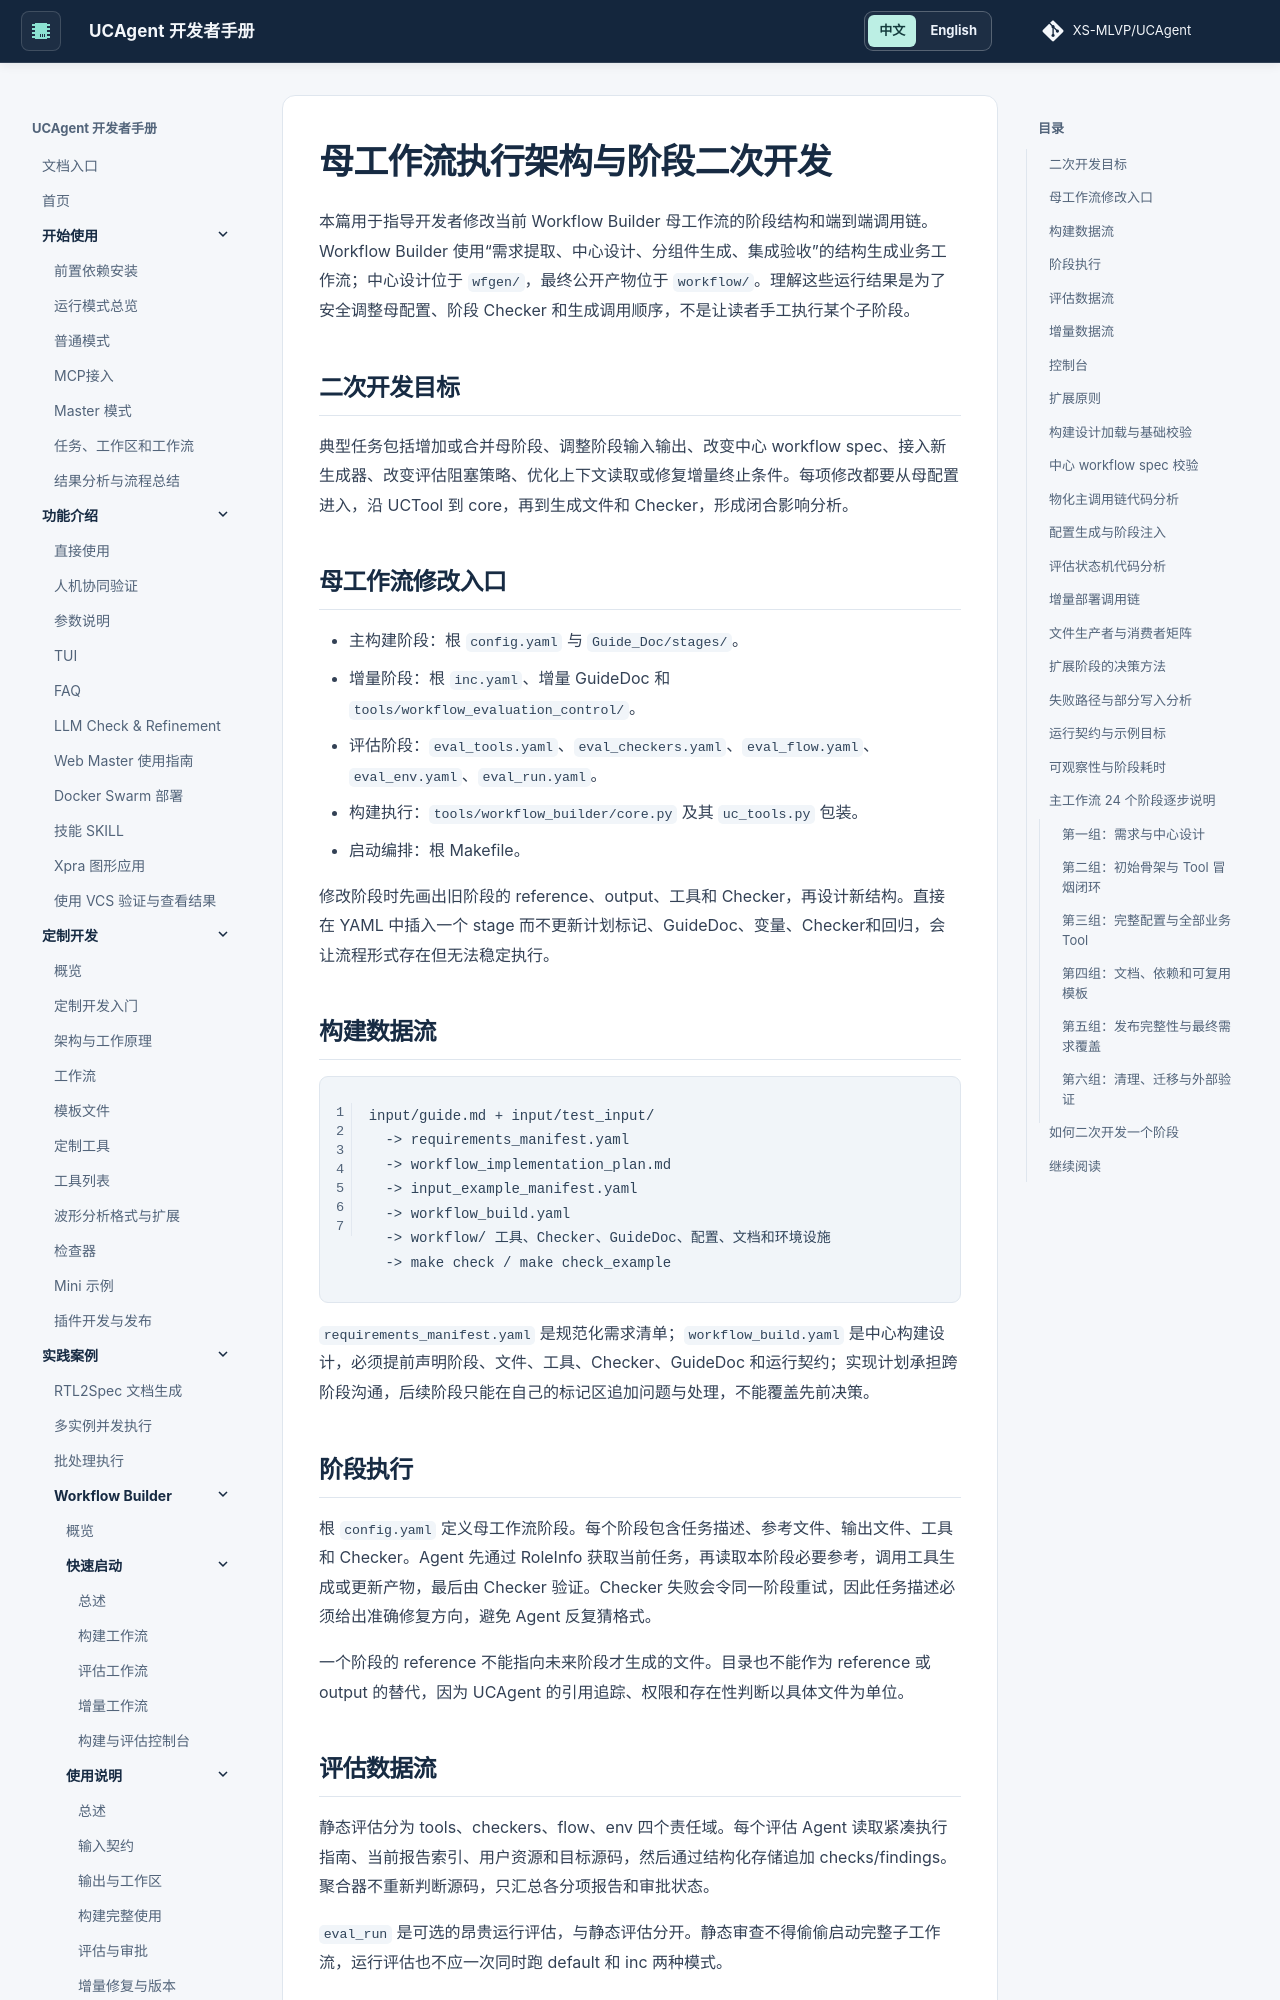

repository: XS-MLVP/UCAgent · page: content/04_case/03_workflow_builder/03_develop/01_workflow/index.html · generator: mkdocs


# 母工作流执行架构与阶段二次开发

本篇用于指导开发者修改当前 Workflow Builder 母工作流的阶段结构和端到端调用链。Workflow Builder 使用“需求提取、中心设计、分组件生成、集成验收”的结构生成业务工作流；中心设计位于 `wfgen/`，最终公开产物位于 `workflow/`。理解这些运行结果是为了安全调整母配置、阶段 Checker 和生成调用顺序，不是让读者手工执行某个子阶段。

## 二次开发目标

典型任务包括增加或合并母阶段、调整阶段输入输出、改变中心 workflow spec、接入新生成器、改变评估阻塞策略、优化上下文读取或修复增量终止条件。每项修改都要从母配置进入，沿 UCTool 到 core，再到生成文件和 Checker，形成闭合影响分析。

## 母工作流修改入口

- 主构建阶段：根 `config.yaml` 与 `Guide_Doc/stages/`。
- 增量阶段：根 `inc.yaml`、增量 GuideDoc 和 `tools/workflow_evaluation_control/`。
- 评估阶段：`eval_tools.yaml`、`eval_checkers.yaml`、`eval_flow.yaml`、`eval_env.yaml`、`eval_run.yaml`。
- 构建执行：`tools/workflow_builder/core.py` 及其 `uc_tools.py` 包装。
- 启动编排：根 Makefile。

修改阶段时先画出旧阶段的 reference、output、工具和 Checker，再设计新结构。直接在 YAML 中插入一个 stage 而不更新计划标记、GuideDoc、变量、Checker和回归，会让流程形式存在但无法稳定执行。

## 构建数据流

```text
input/guide.md + input/test_input/
  -> requirements_manifest.yaml
  -> workflow_implementation_plan.md
  -> input_example_manifest.yaml
  -> workflow_build.yaml
  -> workflow/ 工具、Checker、GuideDoc、配置、文档和环境设施
  -> make check / make check_example
```

`requirements_manifest.yaml` 是规范化需求清单；`workflow_build.yaml` 是中心构建设计，必须提前声明阶段、文件、工具、Checker、GuideDoc 和运行契约；实现计划承担跨阶段沟通，后续阶段只能在自己的标记区追加问题与处理，不能覆盖先前决策。

## 阶段执行

根 `config.yaml` 定义母工作流阶段。每个阶段包含任务描述、参考文件、输出文件、工具和 Checker。Agent 先通过 RoleInfo 获取当前任务，再读取本阶段必要参考，调用工具生成或更新产物，最后由 Checker 验证。Checker 失败会令同一阶段重试，因此任务描述必须给出准确修复方向，避免 Agent 反复猜格式。

一个阶段的 reference 不能指向未来阶段才生成的文件。目录也不能作为 reference 或 output 的替代，因为 UCAgent 的引用追踪、权限和存在性判断以具体文件为单位。

## 评估数据流

静态评估分为 tools、checkers、flow、env 四个责任域。每个评估 Agent 读取紧凑执行指南、当前报告索引、用户资源和目标源码，然后通过结构化存储追加 checks/findings。聚合器不重新判断源码，只汇总各分项报告和审批状态。

`eval_run` 是可选的昂贵运行评估，与静态评估分开。静态审查不得偷偷启动完整子工作流，运行评估也不应一次同时跑 default 和 inc 两种模式。
